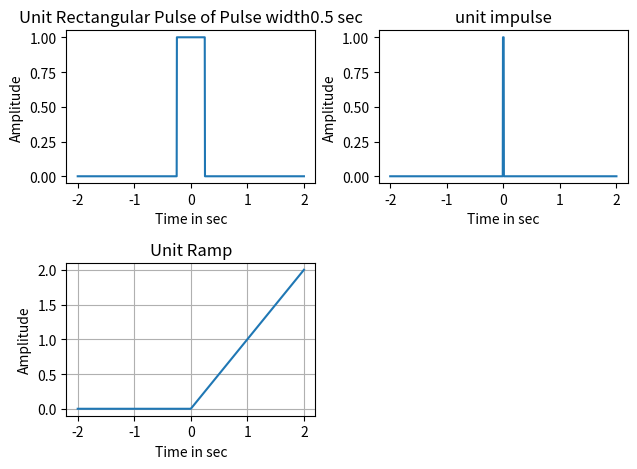
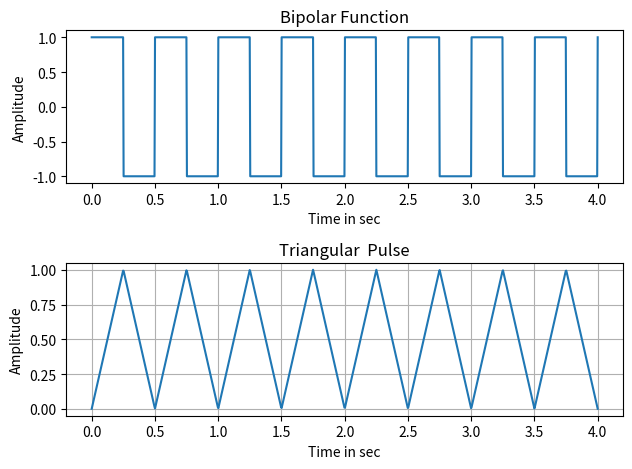
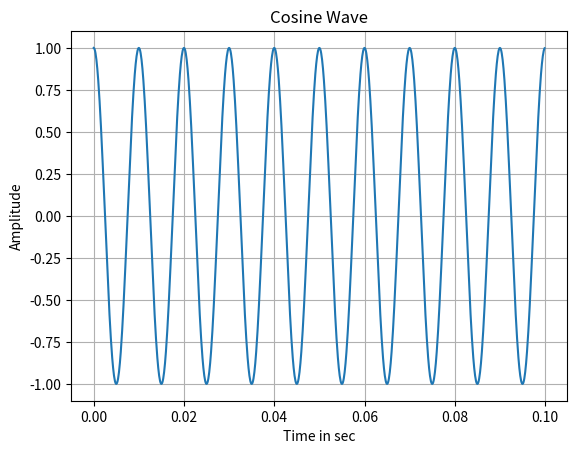
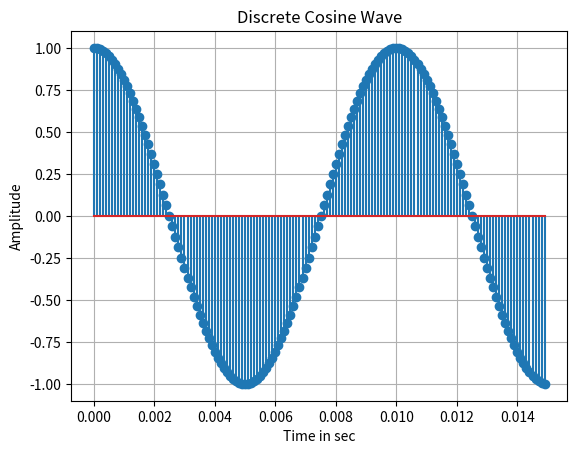

Reproduce these figures in Python, in order.
import numpy as np
import matplotlib.pyplot as plt
from math import pi

def rect(t,PW):

    return(1*np.array(np.abs(t)<PW/2))

def impulse(t):
    return(1*np.array(np.abs(t)<0.01))

def ramp(t):
    
    return(t*np.array(t>0))

def bipolar(t,T,D):
    frac,int_part=np.modf(t%T)
    return(2*(frac<T*D)-1)

def triang(t,T):
    frac,int_part=np.modf(t%T)
    temp=T-frac
    frac[frac>T/2]=temp[frac>T/2]
    return(frac)

#rect pulse
plt.subplot(2,2,1)
t= np.linspace(-2,2,1000)
plt.plot(t,rect(t,0.5))
plt.title('Unit Rectangular Pulse of Pulse width{} sec'.format(0.5))
plt.xlabel('Time in sec')
plt.ylabel('Amplitude')

#impulse signal
plt.subplot(2,2,2)
t=np.linspace(-2,2,1000)
plt.plot(t,impulse(t))
plt.title('unit impulse')
plt.xlabel('Time in sec')
plt.ylabel('Amplitude')

#Ramp Signal
plt.subplot(2,2,3)
t=np.linspace(-2,2,1000)
plt.plot(t, ramp(t))
plt.title('Unit Ramp')
plt.xlabel('Time in sec')
plt.ylabel('Amplitude')

plt.grid()
plt.tight_layout()
plt.show()


#Bipolar Signal
plt.figure(2)
plt.subplot(2,1,1)
t=np.linspace(0,4,1000)
plt.plot(t, bipolar(t,.5, .5))
plt.title('Bipolar Function')
plt.xlabel('Time in sec')
plt.ylabel('Amplitude')


#Triangular Pulse
plt.subplot(2,1,2)
t=np.linspace(0,4,1000)
triang_pulse = triang(t,.5)
normalised_triang_pulse = triang_pulse/ np.max(triang_pulse)
plt.plot(t, normalised_triang_pulse)
plt.title('Triangular  Pulse')
plt.xlabel('Time in sec')
plt.ylabel('Amplitude')

#testing without normalisation
#plt.subplot(2,2,3)
#t=np.linspace(0,4,1000)
#triang_pulse = triang(t,.5)
#plt.plot(t, triang(t,.5))
#plt.title('without normalisation Triangular  Pulse')
#plt.xlabel('Time in sec')
#plt.ylabel('Amplitude')


plt.grid()
plt.tight_layout()
plt.show()


#####################################################

plt.figure(3)

fc = 100
Fs = 10000
time_dur = 0.1
Ts = 1/Fs
N =  time_dur * Fs
n = np.arange(0,N,1)
x= np.cos(2*pi*fc/Fs*n)


t = n*Ts
plt.plot(t,x)
plt.title('Cosine Wave')
plt.xlabel('Time in sec')
plt.ylabel('Amplitude')

plt.grid()
plt.show()


#########################################


plt.figure(4)
plt.stem(t[:150],x[:150])
plt.title('Discrete Cosine Wave')
plt.xlabel('Time in sec')
plt.ylabel('Amplitude')
plt.grid()
plt.show()